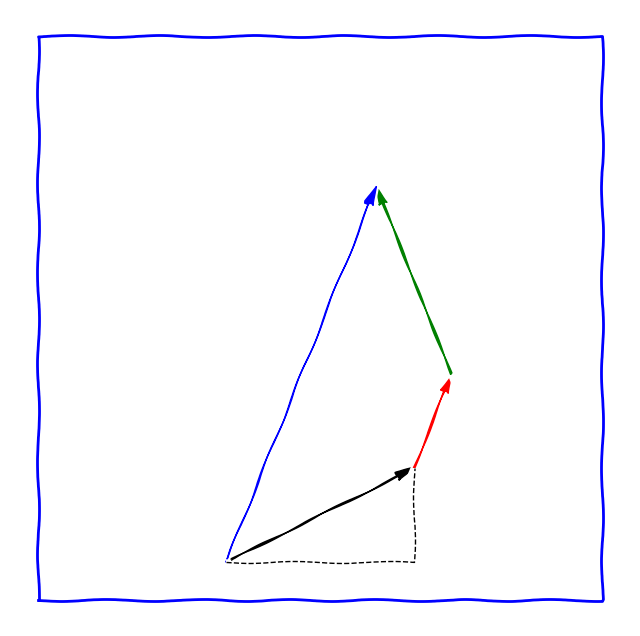

Write Python code to recreate this figure.
import numpy as np
import matplotlib.pyplot as plt
import matplotlib

fig = plt.figure(1,(8,8))
ax = fig.add_subplot(111)

ax.set_aspect('equal', 'datalim')

plt.xkcd()
plt.axis('off')

xmin, xmax, ymin, ymax = 0, 3, 0, 3

plt.arrow(1, 0.2, 1, 0.5, fc="k", ec="k", head_width=0.05, head_length=0.1, length_includes_head='True' )
plt.arrow(2, 0.7, 0.2, 0.5, fc="r", ec="r", head_width=0.05, head_length=0.1, length_includes_head='True' )
plt.arrow(2.2, 1.2, -0.4, 1, fc="g", ec="g", head_width=0.05, head_length=0.1,length_includes_head='True' )

plt.arrow(1, 0.2, 0.8, 2, fc="b", ec="b", head_width=0.05, head_length=0.1,length_includes_head='True' )

plt.plot([1,2,2],[0.2,0.2,0.7], color='k', linewidth=1,linestyle='--')

plt.plot([0,3,3,0,0],[0,0,3,3,0], color='b')
# #plt.plot([0,3],[1,1], color='b')
# #plt.plot([0,3],[2,2], color='b')
# #plt.plot([1,1],[0,3], color='b')
# #plt.plot([2,2],[0,3], color='b')

# ax.fill([0,3,3,0], [0,0,3,3])                    # a polygon with default color

# plt.plot(1,1, 'go', color='r')                 # Additional point
# plt.plot(2,1, 'go', color='r')                 # Additional point
# plt.plot(1,2, 'go', color='r')                 # Additional point
# plt.plot(2,2, 'go', color='r')                 # Additional point

# plt.plot(0,1, 'go', color='r')                 # Additional point
# plt.plot(0,2, 'go', color='r')                 # Additional point
# plt.plot(3,1, 'go', color='r')                 # Additional point
# plt.plot(3,2, 'go', color='r')                 # Additional point
# plt.plot(1,0, 'go', color='r')                 # Additional point
# plt.plot(2,0, 'go', color='r')                 # Additional point
# plt.plot(1,3, 'go', color='r')                 # Additional point
# plt.plot(2,3, 'go', color='r')                 # Additional point

# font = {'size'   : 22}

# matplotlib.rc('font', **font)

# eps=0.1
# ax.text(1, 2+eps, r'$x_1$')
# ax.text(2, 2+eps, r'$x_2$')
# ax.text(1, 1+eps, r'$x_4$')
# ax.text(2, 1+eps, r'$x_3$')

# eps=-0.5
# ax.text(0+eps, 2, r'$10^\circ\mathrm{C}$', size='20')
# ax.text(0+eps, 1, r'$10^\circ\mathrm{C}$')
# eps=0.05
# ax.text(3+eps, 2, r'$40^\circ\mathrm{C}$')
# ax.text(3+eps, 1, r'$40^\circ\mathrm{C}$')

# eps=0.05
# ax.text(1, 3+eps, r'$20^\circ\mathrm{C}$')
# ax.text(2, 3+eps, r'$20^\circ\mathrm{C}$')
# eps=0.2
# ax.text(1, 0-eps, r'$30^\circ\mathrm{C}$')
# ax.text(2, 0-eps, r'$30^\circ\mathrm{C}$')


plt.savefig("vektor.svg")
plt.savefig("vektor.png")
